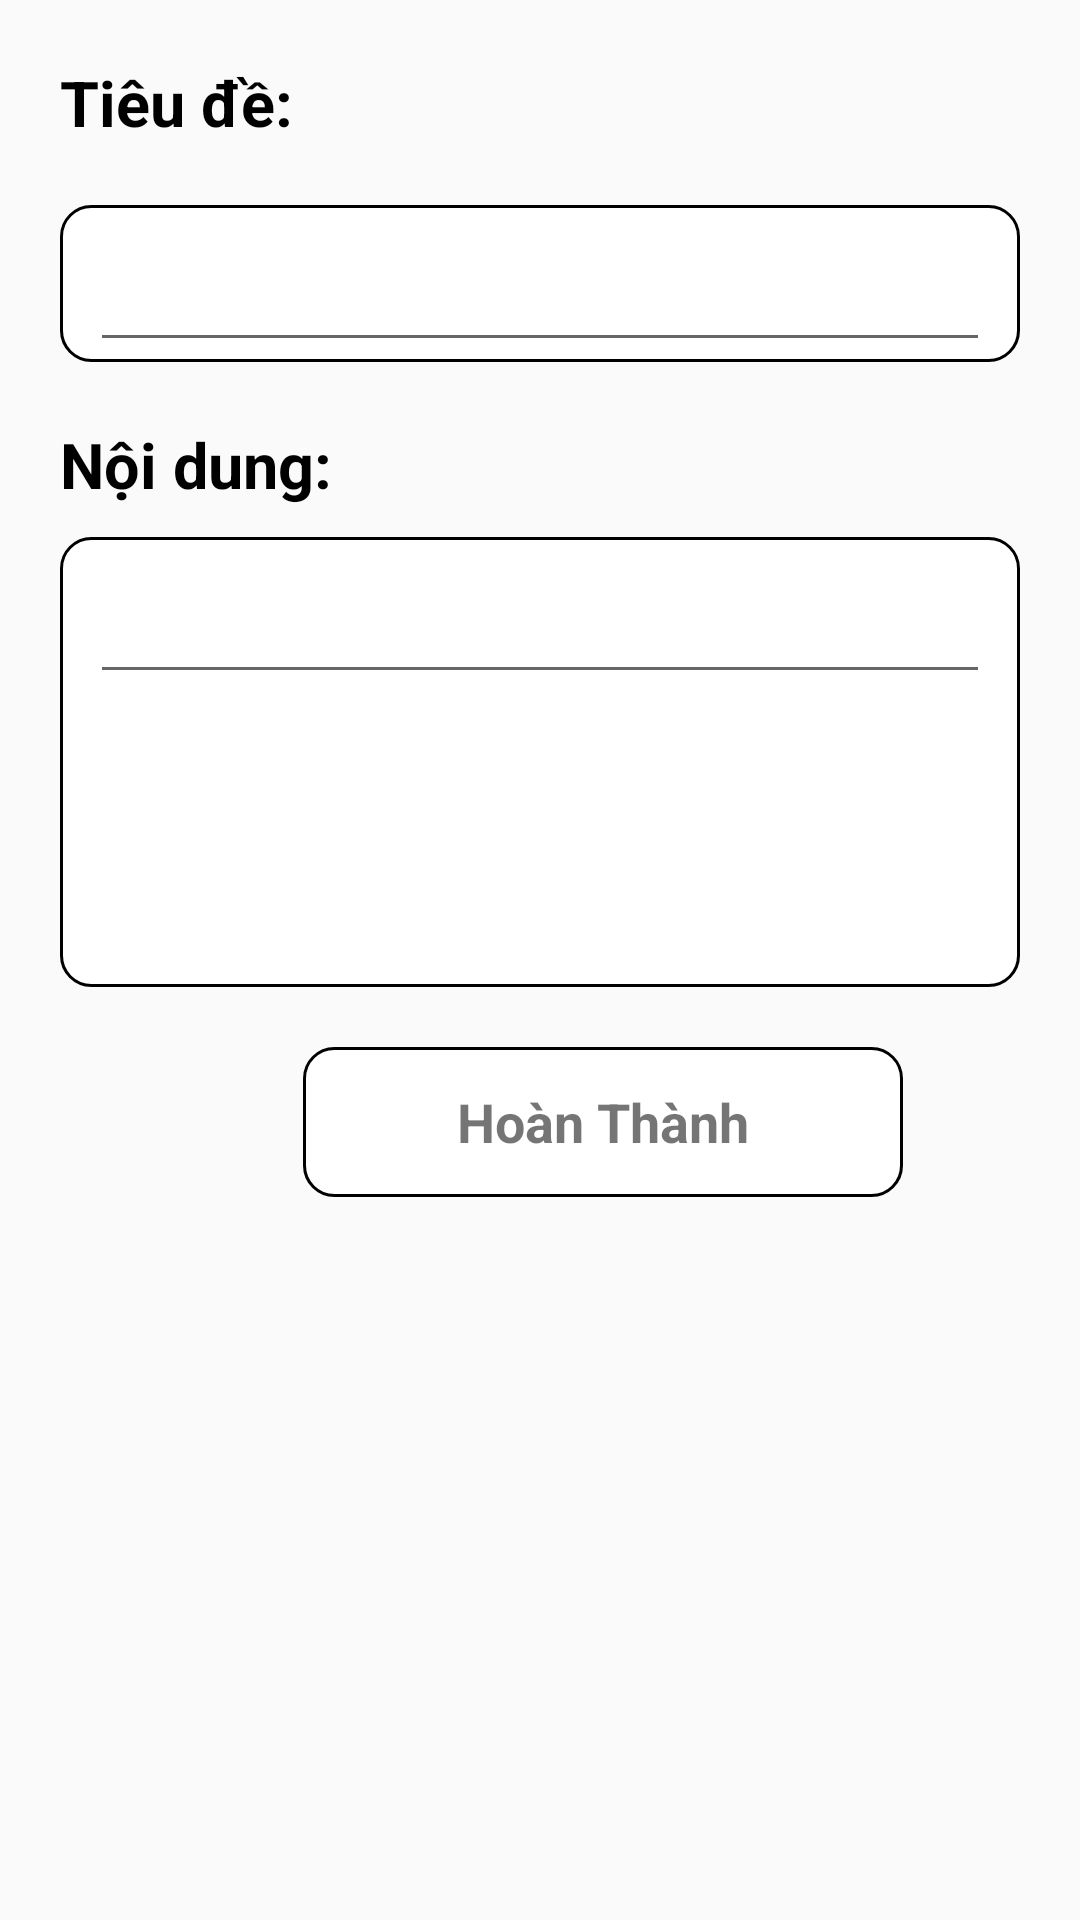

Android layout source for this screen:
<!-- AndroidManifest.xml: application theme Theme.KnoxManager -->
<!-- res/layout/dialog_thong_bao.xml -->
<?xml version="1.0" encoding="utf-8"?>
<LinearLayout xmlns:android="http://schemas.android.com/apk/res/android"
    android:layout_width="match_parent"
    android:layout_height="match_parent"
    android:orientation="vertical"
    android:padding="20dp">
    <TextView
        android:layout_width="wrap_content"
        android:layout_height="wrap_content"
        android:textSize="21sp"
        android:textStyle="bold"
        android:text="Tiêu đề:"
        android:textColor="@color/black"
        android:layout_marginBottom="20dp"
        />
    <com.google.android.material.textfield.TextInputLayout
        android:layout_width="match_parent"
        android:paddingLeft="10dp"
        android:paddingRight="10dp"
        android:layout_height="wrap_content"
        android:background="@drawable/butum">

        <EditText
            android:id="@+id/edtTieuDeTbDialog"
            android:layout_width="match_parent"
            android:layout_height="wrap_content" />

    </com.google.android.material.textfield.TextInputLayout>
    <TextView
        android:layout_width="wrap_content"
        android:layout_height="wrap_content"
        android:textSize="21sp"
        android:textStyle="bold"
        android:text="Nội dung:"
        android:textColor="@color/black"
        android:layout_marginTop="20dp"
        />
    <com.google.android.material.textfield.TextInputLayout
        android:layout_marginTop="10dp"
        android:layout_width="match_parent"
        android:paddingLeft="10dp"
        android:paddingRight="10dp"
        android:layout_height="150dp"
        android:background="@drawable/butum">

        <EditText
            android:id="@+id/edtNoiDungTbDialog"
            android:layout_width="match_parent"
            android:layout_height="wrap_content" />

    </com.google.android.material.textfield.TextInputLayout>
    <TextView
        android:layout_marginTop="20dp"
        android:id="@+id/btn_dialogluuThongBaos"
        android:layout_width="200sp"
        android:layout_height="50dp"
        android:layout_marginLeft="81sp"
        android:background="@drawable/butum"
        android:gravity="center"
        android:text="Hoàn Thành"
        android:textStyle="bold"
        android:textSize="18sp" />

</LinearLayout>
<!-- resources referenced by this layout -->
<resources>
  <!-- drawable butum (drawable) -->
  <?xml version="1.0" encoding="utf-8"?>
  <shape xmlns:android="http://schemas.android.com/apk/res/android">
      <stroke
          android:width="1dp"
          android:color="@color/black" />
      <corners android:radius="10dp" />
      <solid
          android:color="@color/white"/>
  </shape>
  <style name="Theme.KnoxManager" parent="Base.Theme.KnoxManager" />
  <style name="Base.Theme.KnoxManager" parent="Theme.MaterialComponents.DayNight.NoActionBar.Bridge">
          
          
      </style>
  <!-- not gathered from this repository: default colours our renderer supplied (Android Studio template values) -->
  <color name="black">#FF000000</color>
  <color name="white">#FFFFFFFF</color>
</resources>
